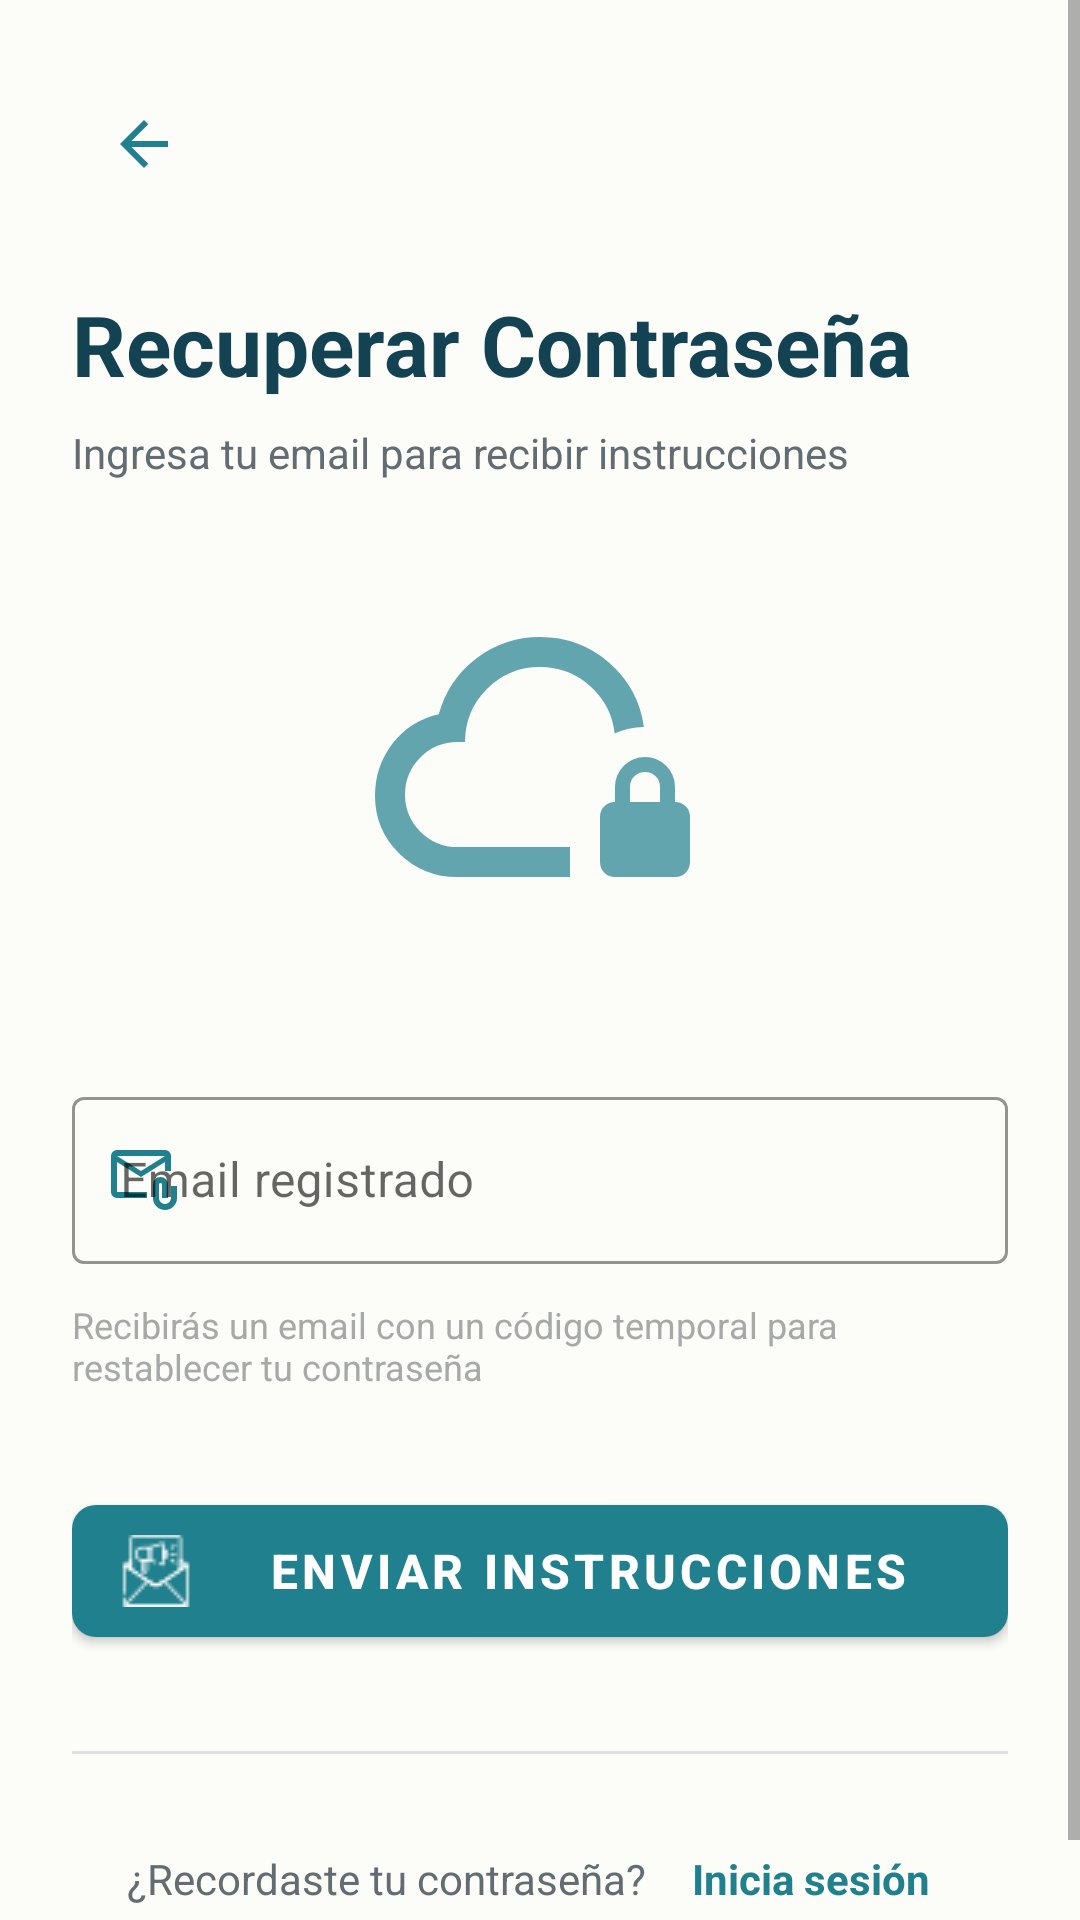

Here is an Android app screen rendered from its layout file. Give the layout XML and the strings, colors and styles it references.
<!-- AndroidManifest.xml: application theme Theme.MusicStoreHN -->
<!-- res/layout/activity_recover_password.xml -->
<?xml version="1.0" encoding="utf-8"?>
<ScrollView
    xmlns:android="http://schemas.android.com/apk/res/android"
    xmlns:app="http://schemas.android.com/apk/res-auto"
    android:layout_width="match_parent"
    android:layout_height="match_parent"
    android:fillViewport="true"
    android:background="#FCFCF9">

    <androidx.constraintlayout.widget.ConstraintLayout
        android:layout_width="match_parent"
        android:layout_height="wrap_content"
        android:padding="24dp">

        <ImageButton
            android:id="@+id/btn_back"
            android:layout_width="48dp"
            android:layout_height="48dp"
            android:src="@drawable/ic_arrow_back"
            android:background="?attr/selectableItemBackgroundBorderless"
            android:contentDescription="Volver"
            app:layout_constraintTop_toTopOf="parent"
            app:layout_constraintStart_toStartOf="parent"
            app:tint="#21808D" />

        <TextView
            android:id="@+id/tv_title"
            android:layout_width="wrap_content"
            android:layout_height="wrap_content"
            android:text="Recuperar Contraseña"
            android:textSize="28sp"
            android:textStyle="bold"
            android:textColor="#134252"
            app:layout_constraintTop_toBottomOf="@id/btn_back"
            app:layout_constraintStart_toStartOf="parent"
            android:layout_marginTop="24dp"/>

        <TextView
            android:id="@+id/tv_subtitle"
            android:layout_width="wrap_content"
            android:layout_height="wrap_content"
            android:text="Ingresa tu email para recibir instrucciones"
            android:textSize="14sp"
            android:textColor="#626C71"
            app:layout_constraintTop_toBottomOf="@id/tv_title"
            app:layout_constraintStart_toStartOf="parent"
            android:layout_marginTop="8dp"/>

        <ImageView
            android:id="@+id/iv_icon"
            android:layout_width="120dp"
            android:layout_height="120dp"
            android:src="@drawable/ic_lock"
            android:contentDescription="Contraseña"
            app:layout_constraintTop_toBottomOf="@id/tv_subtitle"
            app:layout_constraintStart_toStartOf="parent"
            app:layout_constraintEnd_toEndOf="parent"
            android:layout_marginTop="32dp"
            app:tint="#21808D"
            android:alpha="0.7"/>

        <com.google.android.material.textfield.TextInputLayout
            android:id="@+id/til_email"
            android:layout_width="0dp"
            android:layout_height="wrap_content"
            style="@style/Widget.MaterialComponents.TextInputLayout.OutlinedBox"
            app:layout_constraintTop_toBottomOf="@id/iv_icon"
            app:layout_constraintStart_toStartOf="parent"
            app:layout_constraintEnd_toEndOf="parent"
            android:layout_marginTop="48dp"
            app:boxStrokeColor="#21808D"
            app:hintTextColor="#21808D"
            app:startIconDrawable="@drawable/ic_email"
            app:startIconTint="#21808D">

            <com.google.android.material.textfield.TextInputEditText
                android:id="@+id/et_email"
                android:layout_width="match_parent"
                android:layout_height="wrap_content"
                android:hint="Email registrado"
                android:inputType="textEmailAddress" />
        </com.google.android.material.textfield.TextInputLayout>

        <TextView
            android:id="@+id/tv_description"
            android:layout_width="0dp"
            android:layout_height="wrap_content"
            android:text="Recibirás un email con un código temporal para restablecer tu contraseña"
            android:textSize="12sp"
            android:textColor="#A7A9A9"
            app:layout_constraintTop_toBottomOf="@id/til_email"
            app:layout_constraintStart_toStartOf="parent"
            app:layout_constraintEnd_toEndOf="parent"
            android:layout_marginTop="12dp"/>

        <com.google.android.material.button.MaterialButton
            android:id="@+id/btn_send"
            android:layout_width="0dp"
            android:layout_height="56dp"
            android:text="Enviar Instrucciones"
            android:textSize="16sp"
            android:textStyle="bold"
            app:layout_constraintTop_toBottomOf="@id/tv_description"
            app:layout_constraintStart_toStartOf="parent"
            app:layout_constraintEnd_toEndOf="parent"
            android:layout_marginTop="32dp"
            app:backgroundTint="#21808D"
            app:cornerRadius="8dp"
            app:icon="@drawable/ic_mail_send"
            app:iconTint="#FFFFFF"/>

        <ProgressBar
            android:id="@+id/progress_bar"
            android:layout_width="wrap_content"
            android:layout_height="wrap_content"
            android:visibility="gone"
            android:indeterminateTint="#FFFFFF"
            app:layout_constraintTop_toTopOf="@id/btn_send"
            app:layout_constraintBottom_toBottomOf="@id/btn_send"
            app:layout_constraintStart_toStartOf="@id/btn_send"
            app:layout_constraintEnd_toEndOf="@id/btn_send"/>

        <View
            android:id="@+id/divider"
            android:layout_width="0dp"
            android:layout_height="1dp"
            android:background="#E0E0E0"
            app:layout_constraintTop_toBottomOf="@id/btn_send"
            app:layout_constraintStart_toStartOf="parent"
            app:layout_constraintEnd_toEndOf="parent"
            android:layout_marginTop="32dp"/>

        <LinearLayout
            android:id="@+id/login_container"
            android:layout_width="wrap_content"
            android:layout_height="wrap_content"
            android:orientation="horizontal"
            android:gravity="center"
            app:layout_constraintTop_toBottomOf="@id/divider"
            app:layout_constraintStart_toStartOf="parent"
            app:layout_constraintEnd_toEndOf="parent"
            android:layout_marginTop="24dp">

            <TextView
                android:layout_width="wrap_content"
                android:layout_height="wrap_content"
                android:text="¿Recordaste tu contraseña?"
                android:textColor="#626C71"
                android:textSize="14sp"
                android:layout_marginEnd="4dp"/>

            <TextView
                android:id="@+id/tv_back_login"
                android:layout_width="wrap_content"
                android:layout_height="wrap_content"
                android:text=" Inicia sesión"
                android:textColor="#21808D"
                android:textSize="14sp"
                android:textStyle="bold"
                android:padding="8dp"/>
        </LinearLayout>

        <LinearLayout
            android:id="@+id/success_state"
            android:layout_width="0dp"
            android:layout_height="wrap_content"
            android:orientation="vertical"
            android:gravity="center"
            android:visibility="gone"
            app:layout_constraintTop_toBottomOf="@id/tv_subtitle"
            app:layout_constraintStart_toStartOf="parent"
            app:layout_constraintEnd_toEndOf="parent"
            android:layout_marginTop="48dp">

            <ImageView
                android:layout_width="120dp"
                android:layout_height="120dp"
                android:src="@drawable/ic_check_circle"
                android:contentDescription="Éxito"
                app:tint="#21808D"
                android:scaleType="centerInside"/>

            <TextView
                android:layout_width="wrap_content"
                android:layout_height="wrap_content"
                android:text="¡Email Enviado!"
                android:textSize="20sp"
                android:textStyle="bold"
                android:textColor="#134252"
                android:layout_marginTop="16dp"/>

            <TextView
                android:layout_width="0dp"
                android:layout_height="wrap_content"
                android:text="Revisa tu email para recibir las instrucciones de recuperación"
                android:textSize="14sp"
                android:textColor="#626C71"
                android:textAlignment="center"
                android:layout_marginTop="12dp"
                android:layout_marginStart="16dp"
                android:layout_marginEnd="16dp"/>
        </LinearLayout>

    </androidx.constraintlayout.widget.ConstraintLayout>
</ScrollView>
<!-- resources referenced by this layout -->
<resources>
  <!-- drawable ic_arrow_back (drawable) -->
  <vector xmlns:android="http://schemas.android.com/apk/res/android" android:autoMirrored="true" android:height="24dp" android:tint="#21808D" android:viewportHeight="960" android:viewportWidth="960" android:width="24dp">
        
      <path android:fillColor="@android:color/white" android:pathData="M313,520L537,744L480,800L160,480L480,160L537,216L313,440L800,440L800,520L313,520Z"/>
      
  </vector>
  <!-- drawable ic_check_circle (drawable) -->
  <vector xmlns:android="http://schemas.android.com/apk/res/android" android:height="24dp" android:tint="#21808D" android:viewportHeight="960" android:viewportWidth="960" android:width="24dp">
        
      <path android:fillColor="@android:color/white" android:pathData="M424,664L706,382L650,326L424,552L310,438L254,494L424,664ZM480,880Q397,880 324,848.5Q251,817 197,763Q143,709 111.5,636Q80,563 80,480Q80,397 111.5,324Q143,251 197,197Q251,143 324,111.5Q397,80 480,80Q563,80 636,111.5Q709,143 763,197Q817,251 848.5,324Q880,397 880,480Q880,563 848.5,636Q817,709 763,763Q709,817 636,848.5Q563,880 480,880ZM480,800Q614,800 707,707Q800,614 800,480Q800,346 707,253Q614,160 480,160Q346,160 253,253Q160,346 160,480Q160,614 253,707Q346,800 480,800ZM480,480Q480,480 480,480Q480,480 480,480Q480,480 480,480Q480,480 480,480Q480,480 480,480Q480,480 480,480Q480,480 480,480Q480,480 480,480Z"/>
      
  </vector>
  <!-- drawable ic_email (drawable) -->
  <vector xmlns:android="http://schemas.android.com/apk/res/android" android:height="24dp" android:tint="#21808D" android:viewportHeight="960" android:viewportWidth="960" android:width="24dp">
        
      <path android:fillColor="@android:color/white" android:pathData="M440,440L120,240L120,640Q120,640 120,640Q120,640 120,640L520,640L520,720L120,720Q87,720 63.5,696.5Q40,673 40,640L40,160Q40,127 63.5,103.5Q87,80 120,80L760,80Q793,80 816.5,103.5Q840,127 840,160L840,360L760,360L760,240L440,440ZM440,360L760,160L120,160L440,360ZM760,880Q694,880 647,833Q600,786 600,720L600,540Q600,498 629,469Q658,440 700,440Q742,440 771,469Q800,498 800,540L800,720L720,720L720,540Q720,532 714,526Q708,520 700,520Q692,520 686,526Q680,532 680,540L680,720Q680,753 703.5,776.5Q727,800 760,800Q793,800 816.5,776.5Q840,753 840,720L840,560L920,560L920,720Q920,786 873,833Q826,880 760,880ZM120,240L120,160L120,160L120,240L120,640Q120,640 120,640Q120,640 120,640L120,640L120,540Q120,482 120,441Q120,400 120,400L120,400L120,240Z"/>
      
  </vector>
  <style name="Theme.MusicStoreHN" parent="Theme.MaterialComponents.DayNight.NoActionBar">
          <item name="colorPrimary">@color/primary</item>
          <item name="colorPrimaryVariant">@color/primaryDark</item>
          <item name="colorOnPrimary">@color/white</item>
  
          <item name="colorSecondary">@color/accent</item>
  
          <item name="android:statusBarColor">@color/primaryDark</item>
          <item name="android:navigationBarColor">@color/primary</item>
  
          <item name="android:windowBackground">@color/background</item>
      </style>
  <color name="primary">#21808D</color>
  <color name="primaryDark">#1A6A75</color>
  <color name="white">#FFFFFF</color>
  <color name="accent">#FF9800</color>
  <color name="background">#FCFCF9</color>
</resources>
